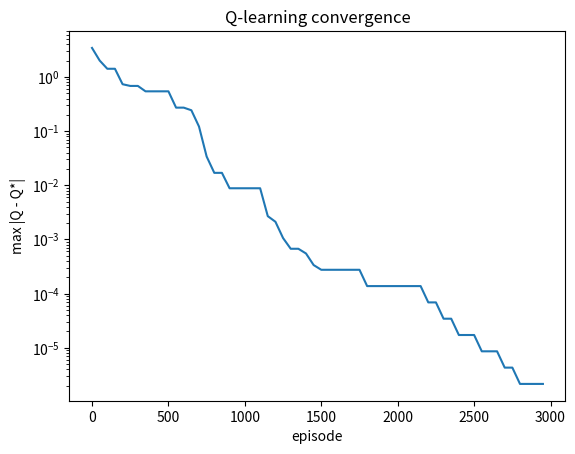

This figure's Python source:
import numpy as np
import matplotlib.pyplot as plt

# 4x4 gridworld, actions: 0=up 1=right 2=down 3=left, terminals in two opposite corners,
# reward -1 per step (so the optimal policy takes the shortest path to a corner).
N = 4
S = N * N
A = 4
MOVES = [(-1, 0), (0, 1), (1, 0), (0, -1)]
TERMINALS = {0, S - 1}

P = np.zeros((S, A, S))        # P[s, a, s'] transition probabilities
R = np.full((S, A), -1.0)      # R[s, a] expected reward
for s in range(S):
    if s in TERMINALS:
        P[s, :, s] = 1.0
        R[s, :] = 0.0
        continue
    r, c = divmod(s, N)
    for a, (dr, dc) in enumerate(MOVES):
        r2, c2 = r + dr, c + dc
        if not (0 <= r2 < N and 0 <= c2 < N):
            r2, c2 = r, c                      # bumping into a wall = stay put
        P[s, a, r2 * N + c2] = 1.0
assert np.allclose(P.sum(axis=2), 1.0)         # every row is a probability distribution

gamma = 0.9

# ground truth from value iteration (the agent below never sees P or R)
V = np.zeros(S)
for _ in range(2000):
    V = (R + gamma * P @ V).max(axis=1)
Q_star = R + gamma * P @ V

def env_step(s, a, rng):
    # sample next state from P (here deterministic) and return the reward
    s2 = rng.choice(S, p=P[s, a])
    return s2, R[s, a]

nonterminal = np.array([s for s in range(S) if s not in TERMINALS])

def q_learning(episodes=3000, alpha=0.5, eps=0.3, seed=0, max_steps=100):
    rng = np.random.default_rng(seed)
    Q = np.zeros((S, A))
    errs = []
    for ep in range(episodes):
        s = rng.choice(nonterminal)                # exploring starts
        for _ in range(max_steps):
            a = rng.integers(A) if rng.random() < eps else int(np.argmax(Q[s]))
            s2, r = env_step(s, a, rng)
            target = r + gamma * (0.0 if s2 in TERMINALS else Q[s2].max())
            Q[s, a] += alpha * (target - Q[s, a])
            s = s2
            if s in TERMINALS:
                break
        if ep % 50 == 0:
            errs.append(np.max(np.abs(Q[nonterminal] - Q_star[nonterminal])))
    return Q, errs

Q, errs = q_learning()
print("max |Q - Q*| over non-terminal states:", errs[-1].round(4))
assert errs[-1] < 0.05

# the greedy policy should be optimal: compare values, since ties allow several optimal actions
pi_q = Q.argmax(axis=1)
P_pi = P[np.arange(S), pi_q]; R_pi = R[np.arange(S), pi_q]
V_pi = np.linalg.solve(np.eye(S) - gamma * P_pi, R_pi)
assert np.allclose(V_pi, V, atol=1e-6)
print("greedy policy from Q-learning is optimal")

plt.semilogy(np.arange(len(errs)) * 50, errs)
plt.xlabel("episode"); plt.ylabel("max |Q - Q*|"); plt.title("Q-learning convergence"); plt.show()
